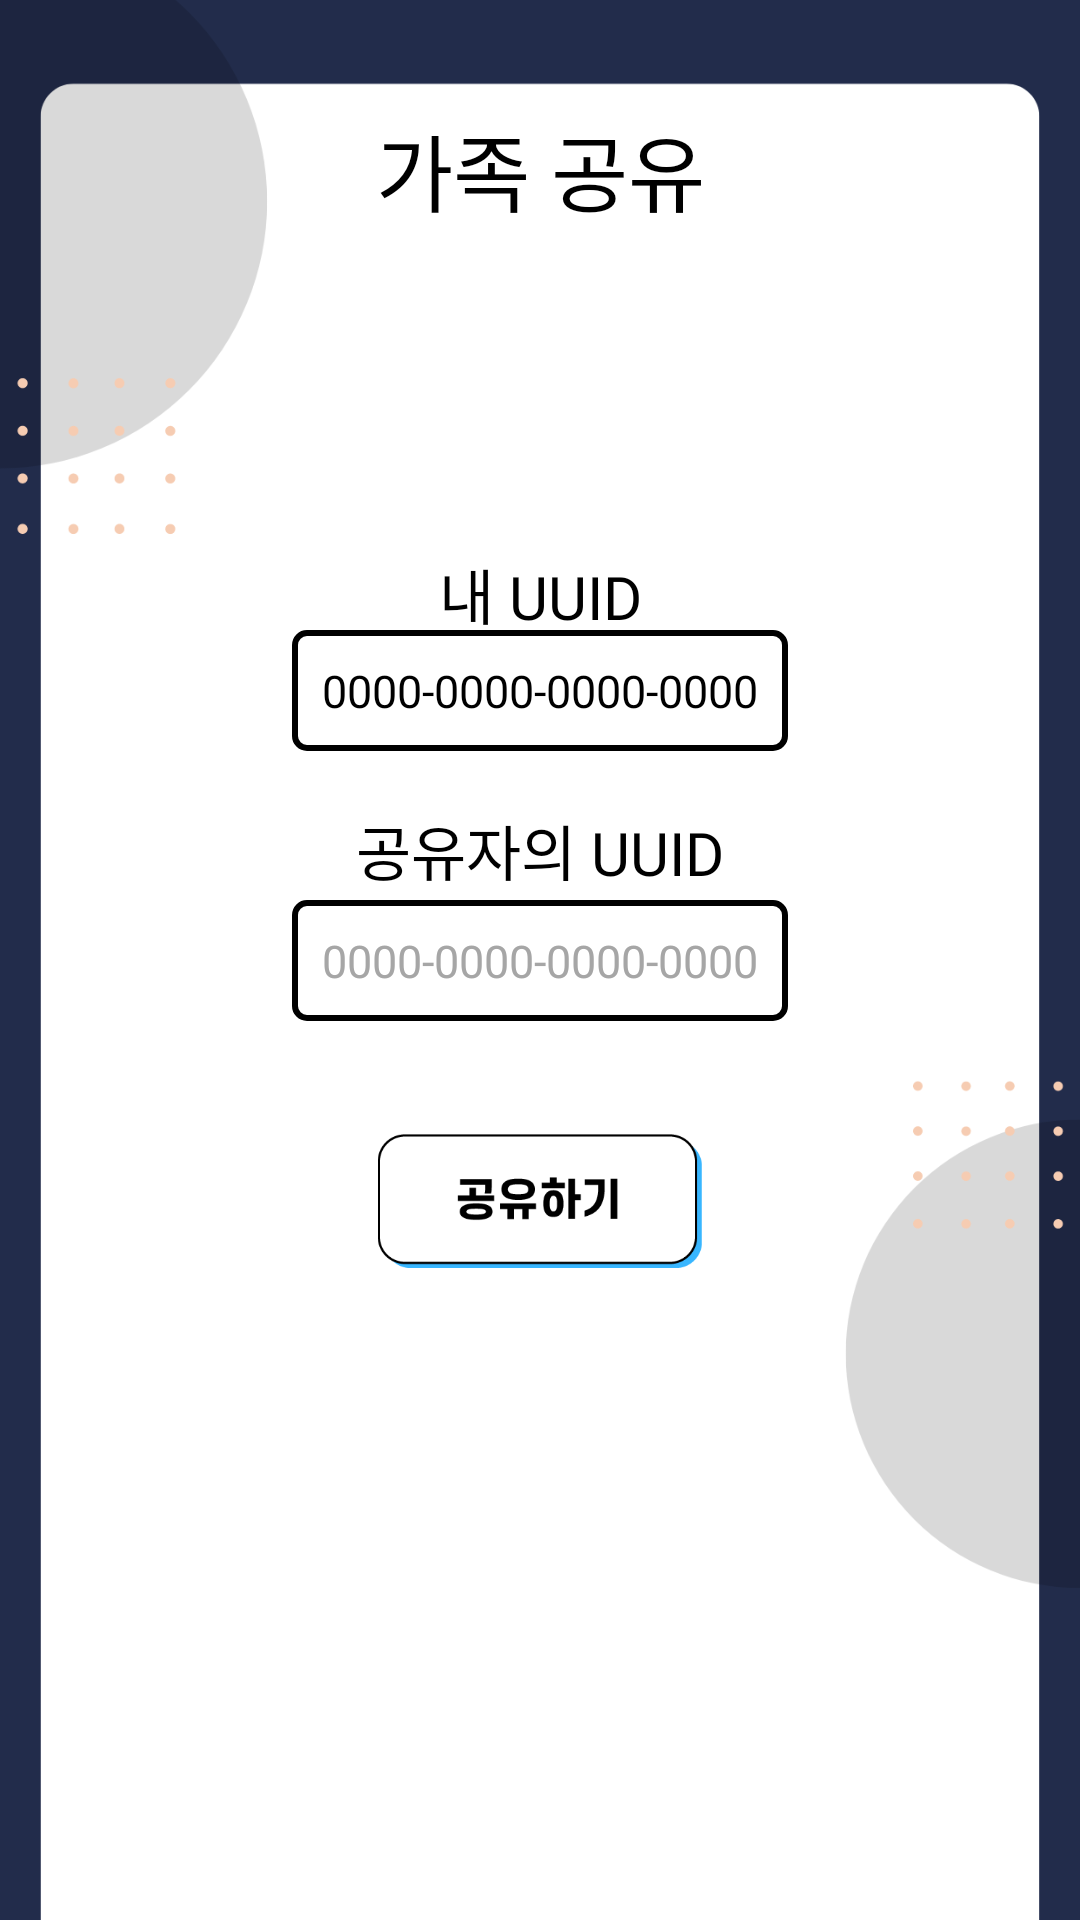

This screen was rendered from an Android layout file. Write that file and the resources it references.
<!-- AndroidManifest.xml: application theme Theme.AppCompat -->
<!-- res/layout/activity_sharing_theme_1.xml -->
<?xml version="1.0" encoding="utf-8"?>
<androidx.constraintlayout.widget.ConstraintLayout xmlns:android="http://schemas.android.com/apk/res/android"
    xmlns:app="http://schemas.android.com/apk/res-auto"
    xmlns:tools="http://schemas.android.com/tools"
    android:layout_width="match_parent"
    android:layout_height="match_parent">

    <ImageView
        android:id="@+id/dad_background"
        android:elevation="-1dp"
        android:layout_width="0dp"
        android:layout_height="0dp"
        android:scaleType="fitXY"
        app:srcCompat="@drawable/dad_background2"
        app:layout_constraintBottom_toBottomOf="parent"
        app:layout_constraintEnd_toEndOf="parent"
        app:layout_constraintStart_toStartOf="parent"
        app:layout_constraintTop_toTopOf="parent"
        app:layout_constraintHorizontal_bias="0.5"
        app:layout_constraintVertical_bias="0.5"
        app:layout_constraintHeight_percent="1"
        app:layout_constraintWidth_percent="1"
        />


    <ImageButton
        android:id="@+id/previous_btn"
        android:layout_width="70dp"
        android:layout_height="70dp"
        android:background="@android:color/transparent"
        android:scaleType="fitCenter"
        app:layout_constraintBottom_toBottomOf="parent"
        app:layout_constraintEnd_toEndOf="parent"
        app:layout_constraintHorizontal_bias="0.03"
        app:layout_constraintStart_toStartOf="parent"
        app:layout_constraintTop_toTopOf="parent"
        app:layout_constraintVertical_bias="0.04"
        app:srcCompat="@drawable/previous_btn_2_mdpi" />

    <TextView
        android:id="@+id/title_event"
        android:layout_width="wrap_content"
        android:layout_height="wrap_content"
        android:fontFamily="@font/scdream7"
        android:text="가족 공유"
        android:textColor="#000000"
        android:textSize="28sp"
        app:layout_constraintBottom_toBottomOf="parent"
        app:layout_constraintEnd_toEndOf="parent"
        app:layout_constraintHorizontal_bias="0.5"
        app:layout_constraintStart_toStartOf="parent"
        app:layout_constraintTop_toTopOf="parent"
        app:layout_constraintVertical_bias="0.06" />


    <TextView
        android:id="@+id/my_uuid_title"
        android:layout_width="wrap_content"
        android:layout_height="wrap_content"
        android:fontFamily="@font/scdream5"
        android:text="내 UUID"
        android:textColor="#000000"
        android:textSize="20sp"
        app:layout_constraintBottom_toBottomOf="parent"
        app:layout_constraintEnd_toEndOf="parent"
        app:layout_constraintHorizontal_bias="0.5"
        app:layout_constraintStart_toStartOf="parent"
        app:layout_constraintTop_toTopOf="parent"
        app:layout_constraintVertical_bias="0.3" />

    <EditText
        android:id="@+id/my_uuid"
        android:layout_width="wrap_content"
        android:layout_height="wrap_content"
        android:fontFamily="@font/scdream5"
        android:text="0000-0000-0000-0000"
        android:singleLine="true"
        android:textColor="#000000"
        android:textSize="15sp"
        android:background="@drawable/border"
        android:padding="10dp"
        app:layout_constraintBottom_toBottomOf="parent"
        app:layout_constraintEnd_toEndOf="parent"
        app:layout_constraintHorizontal_bias="0.5"
        app:layout_constraintStart_toStartOf="parent"
        app:layout_constraintTop_toTopOf="parent"
        app:layout_constraintVertical_bias="0.35" />

    <TextView
        android:id="@+id/family_uuid_title"
        android:layout_width="wrap_content"
        android:layout_height="wrap_content"
        android:fontFamily="@font/scdream5"
        android:text="공유자의 UUID"
        android:textColor="#000000"
        android:textSize="20sp"
        app:layout_constraintBottom_toBottomOf="parent"
        app:layout_constraintEnd_toEndOf="parent"
        app:layout_constraintHorizontal_bias="0.5"
        app:layout_constraintStart_toStartOf="parent"
        app:layout_constraintTop_toTopOf="parent"
        app:layout_constraintVertical_bias="0.44" />

    <EditText
        android:id="@+id/share_uuid"
        android:layout_width="wrap_content"
        android:layout_height="wrap_content"
        android:fontFamily="@font/scdream5"
        android:hint="0000-0000-0000-0000"
        android:singleLine="true"
        android:textColorHint="#A6A6A6"
        android:textColor="#000000"
        android:textSize="15sp"
        android:background="@drawable/border"
        android:padding="10dp"
        app:layout_constraintBottom_toBottomOf="parent"
        app:layout_constraintEnd_toEndOf="parent"
        app:layout_constraintHorizontal_bias="0.5"
        app:layout_constraintStart_toStartOf="parent"
        app:layout_constraintTop_toTopOf="parent"
        app:layout_constraintVertical_bias="0.5"
        />


    <ImageButton
        android:id="@+id/sharing_btn"
        android:layout_width="0dp"
        android:layout_height="0dp"
        app:srcCompat="@drawable/modern_sharing_btn_mdpi"
        android:background="@android:color/transparent"
        android:scaleType="fitCenter"
        app:layout_constraintTop_toTopOf="parent"
        app:layout_constraintBottom_toBottomOf="parent"
        app:layout_constraintStart_toStartOf="parent"
        app:layout_constraintEnd_toEndOf="parent"
        app:layout_constraintHorizontal_bias="0.5"
        app:layout_constraintVertical_bias="0.635"
        app:layout_constraintWidth_percent="0.4"
        app:layout_constraintHeight_percent="0.07"/>


</androidx.constraintlayout.widget.ConstraintLayout>
<!-- resources referenced by this layout -->
<resources>
  <!-- drawable border (drawable) -->
  <shape xmlns:android="http://schemas.android.com/apk/res/android">
      <solid android:color="@android:color/transparent" />
      <stroke
          android:width="2dp"
          android:color="#000000"/>
      <corners android:radius="4dp"/>
  </shape>
  <!-- drawable dad_background2: png bitmap (drawable, 34990 bytes) -->
  <!-- drawable modern_sharing_btn_mdpi: png bitmap (drawable, 5780 bytes) -->
</resources>
